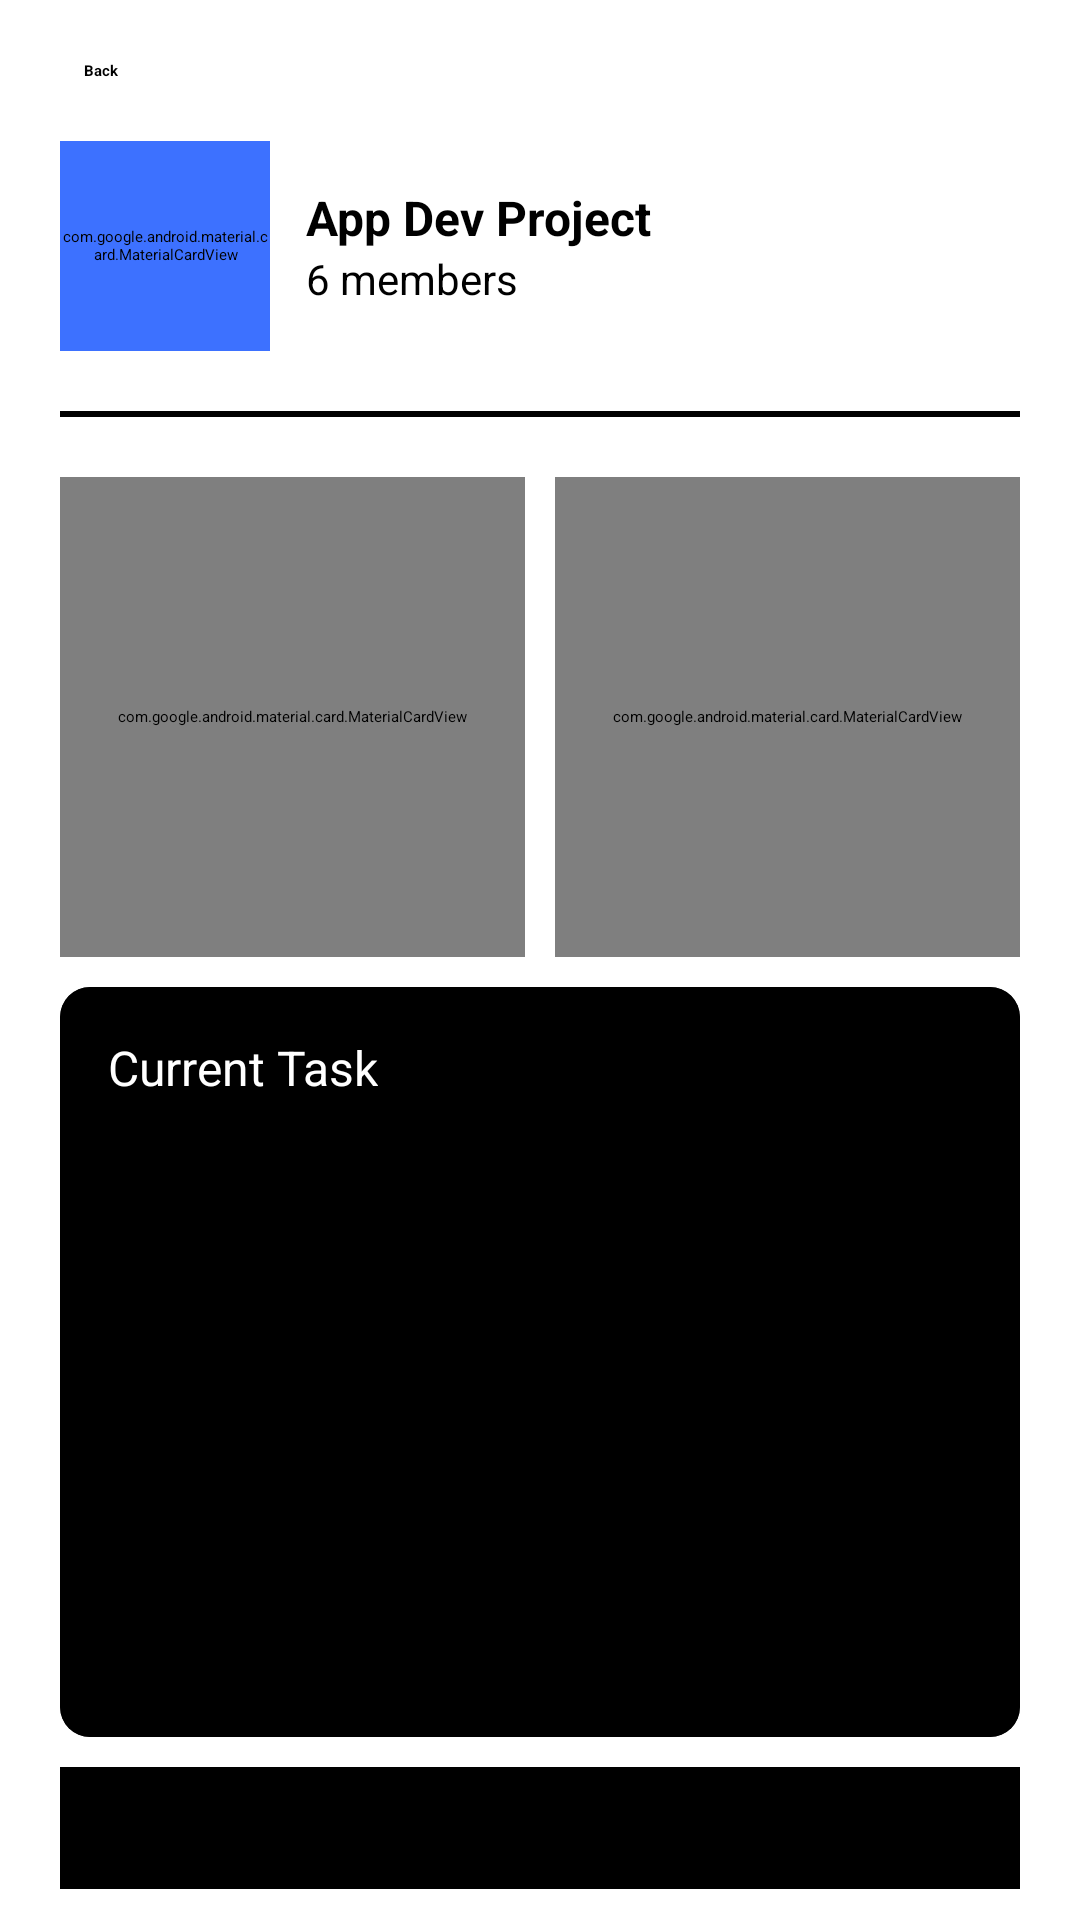

Write the Android layout XML for this screen, with the resource values it uses.
<!-- AndroidManifest.xml: application theme Theme.Syncly -->
<!-- res/layout/activity_spaces_home.xml -->
<?xml version="1.0" encoding="utf-8"?>
<LinearLayout xmlns:android="http://schemas.android.com/apk/res/android"
    xmlns:tools="http://schemas.android.com/tools"
    android:layout_width="match_parent"
    android:layout_height="match_parent"
    xmlns:app="http://schemas.android.com/apk/res-auto"
    android:orientation="vertical"
    android:id="@+id/main"
    tools:context=".activities.SpacesHome">
    <LinearLayout
        android:layout_width="wrap_content"
        android:layout_height="wrap_content"
        android:orientation="horizontal"
        android:gravity="center"
        android:layout_margin="20dp"
        android:id="@+id/backBtn">
        <ImageView
            android:layout_width="wrap_content"
            android:layout_height="wrap_content"
            android:src="@drawable/icon_arrow_back"
            android:layout_marginRight="8dp"/>
        <TextView
            android:layout_width="wrap_content"
            android:layout_height="wrap_content"
            android:text="Back"
            android:textStyle="bold"
            />
    </LinearLayout>
    <LinearLayout
        android:layout_width="match_parent"
        android:layout_height="wrap_content"
        android:layout_marginHorizontal="20dp"
        >
        <com.google.android.material.card.MaterialCardView
            android:layout_width="70dp"
            android:layout_height="70dp"
            android:layout_gravity="center|start"
            android:background="@color/black"
            app:cardCornerRadius="10dp"
            android:backgroundTint="@color/light_blue"
            app:strokeColor="@color/light_blue"
            >

            <TextView
                android:layout_width="wrap_content"
                android:layout_height="wrap_content"
                android:layout_gravity="center"
                android:fontFamily="sans-serif"
                android:text="AD"
                android:textSize="32dp"
                android:textColor="@color/white"
                android:id="@+id/initials"/>
        </com.google.android.material.card.MaterialCardView>

        <LinearLayout
            android:layout_width="match_parent"
            android:layout_height="match_parent"
            android:gravity="center_vertical"
            android:orientation="vertical"
            android:layout_marginLeft="12dp">
            <TextView
                android:layout_width="wrap_content"
                android:layout_height="wrap_content"
                android:text="App Dev Project"
                android:fontFamily="sans-serif"
                android:textStyle="bold"
                android:textSize="16sp"
                android:id="@+id/name"/>

            <TextView
                android:layout_width="wrap_content"
                android:layout_height="wrap_content"
                android:text="6 members"
                android:fontFamily="sans-serif"
                android:textSize="14sp"
                android:id="@+id/deadline"/>
        </LinearLayout>
    </LinearLayout>
    <FrameLayout
        android:layout_width="match_parent"
        android:layout_height="2dp"
        android:layout_margin="20dp"
        android:background="@color/black"
        />
    <LinearLayout
        android:layout_width="match_parent"
        android:layout_height="wrap_content"
        android:orientation="horizontal"
        android:layout_marginHorizontal="20dp">
        <com.google.android.material.card.MaterialCardView
            android:id="@+id/membersCard"
            android:layout_width="0dp"
            android:layout_height="160dp"
            android:layout_weight="1"
            android:layout_marginEnd="5dp"
            app:cardCornerRadius="10dp"
            app:cardBackgroundColor="@color/black"
            app:rippleColor="#40FFFFFF"
            android:clickable="true"
            android:focusable="true"
            app:cardElevation="2dp"
            >

            <FrameLayout
                android:layout_width="match_parent"
                android:layout_height="match_parent"
                android:padding="16dp">

                <TextView
                    android:layout_width="wrap_content"
                    android:layout_height="wrap_content"
                    android:textColor="@color/white"
                    android:textSize="16sp"
                    android:text="Members" />

                <TextView
                    android:layout_width="match_parent"
                    android:layout_height="match_parent"
                    android:textColor="@color/white"
                    android:text="9"
                    android:textSize="48sp"
                    android:gravity="center"
                    android:id="@+id/members"/>
            </FrameLayout>
        </com.google.android.material.card.MaterialCardView>

        <com.google.android.material.card.MaterialCardView
            android:id="@+id/folderCard"
            android:layout_width="0dp"
            android:layout_height="160dp"
            android:layout_weight="1"
            android:layout_marginStart="5dp"
            app:cardCornerRadius="10dp"
            app:cardBackgroundColor="@color/black"
            app:rippleColor="#40FFFFFF"
            android:clickable="true"
            android:focusable="true"
            app:cardElevation="2dp">

            <FrameLayout
                android:layout_width="match_parent"
                android:layout_height="match_parent"
                android:padding="16dp">

                <TextView
                    android:layout_width="wrap_content"
                    android:layout_height="wrap_content"
                    android:textColor="@color/white"
                    android:textSize="16sp"
                    android:text="Files" />

                <ImageView
                    android:layout_width="80dp"
                    android:layout_height="80dp"
                    android:src="@drawable/icon_folder"
                    android:layout_gravity="center"
                    app:tint="@color/white" />
            </FrameLayout>
        </com.google.android.material.card.MaterialCardView>
    </LinearLayout>
    <androidx.cardview.widget.CardView
        android:layout_width="match_parent"
        android:layout_height="0dp"
        android:layout_weight="8"
        android:layout_marginHorizontal="20dp"
        android:layout_marginTop="10dp"
        app:cardCornerRadius="10dp"
        >
        <LinearLayout
            android:layout_width="match_parent"
            android:layout_height="match_parent"
            android:orientation="vertical"
            android:background="@color/black"
            android:padding="16dp"
            >
            <TextView
                android:textSize="16sp"
                android:layout_width="wrap_content"
                android:layout_height="wrap_content"
                android:textColor="@color/white"
                android:text="Current Task"/>
            <androidx.recyclerview.widget.RecyclerView
                android:id="@+id/recyclerView"
                android:layout_width="match_parent"
                android:layout_height="match_parent"
                />
        </LinearLayout>
    </androidx.cardview.widget.CardView>
    <com.google.android.material.button.MaterialButton
        android:layout_width="match_parent"
        android:layout_height="0dp"
        android:layout_marginVertical="10dp"
        android:layout_marginHorizontal="20dp"
        android:id="@+id/taskBtn"
        android:layout_weight="1.3"
        android:backgroundTint="@color/black"
        android:text="Add Task"
        android:textSize="16sp"
        app:cornerRadius="10dp" />
</LinearLayout>
<!-- resources referenced by this layout -->
<resources>
  <color name="black">#FF000000</color>
  <color name="light_blue">#3D71FF</color>
  <color name="white">#FFFFFFFF</color>
  <!-- drawable icon_folder (drawable) -->
  <vector xmlns:android="http://schemas.android.com/apk/res/android"
      android:width="73dp"
      android:height="60dp"
      android:viewportWidth="73"
      android:viewportHeight="60">
    <path
        android:pathData="M66.917,47.5C66.917,48.826 66.276,50.098 65.135,51.035C63.994,51.973 62.447,52.5 60.833,52.5H12.167C10.553,52.5 9.006,51.973 7.865,51.035C6.724,50.098 6.083,48.826 6.083,47.5V12.5C6.083,11.174 6.724,9.902 7.865,8.964C9.006,8.027 10.553,7.5 12.167,7.5H27.375L33.458,15H60.833C62.447,15 63.994,15.527 65.135,16.465C66.276,17.402 66.917,18.674 66.917,20V47.5Z"
        android:strokeLineJoin="round"
        android:strokeWidth="4"
        android:fillColor="#00000000"
        android:strokeColor="#1E1E1E"
        android:strokeLineCap="round"/>
  </vector>
</resources>
